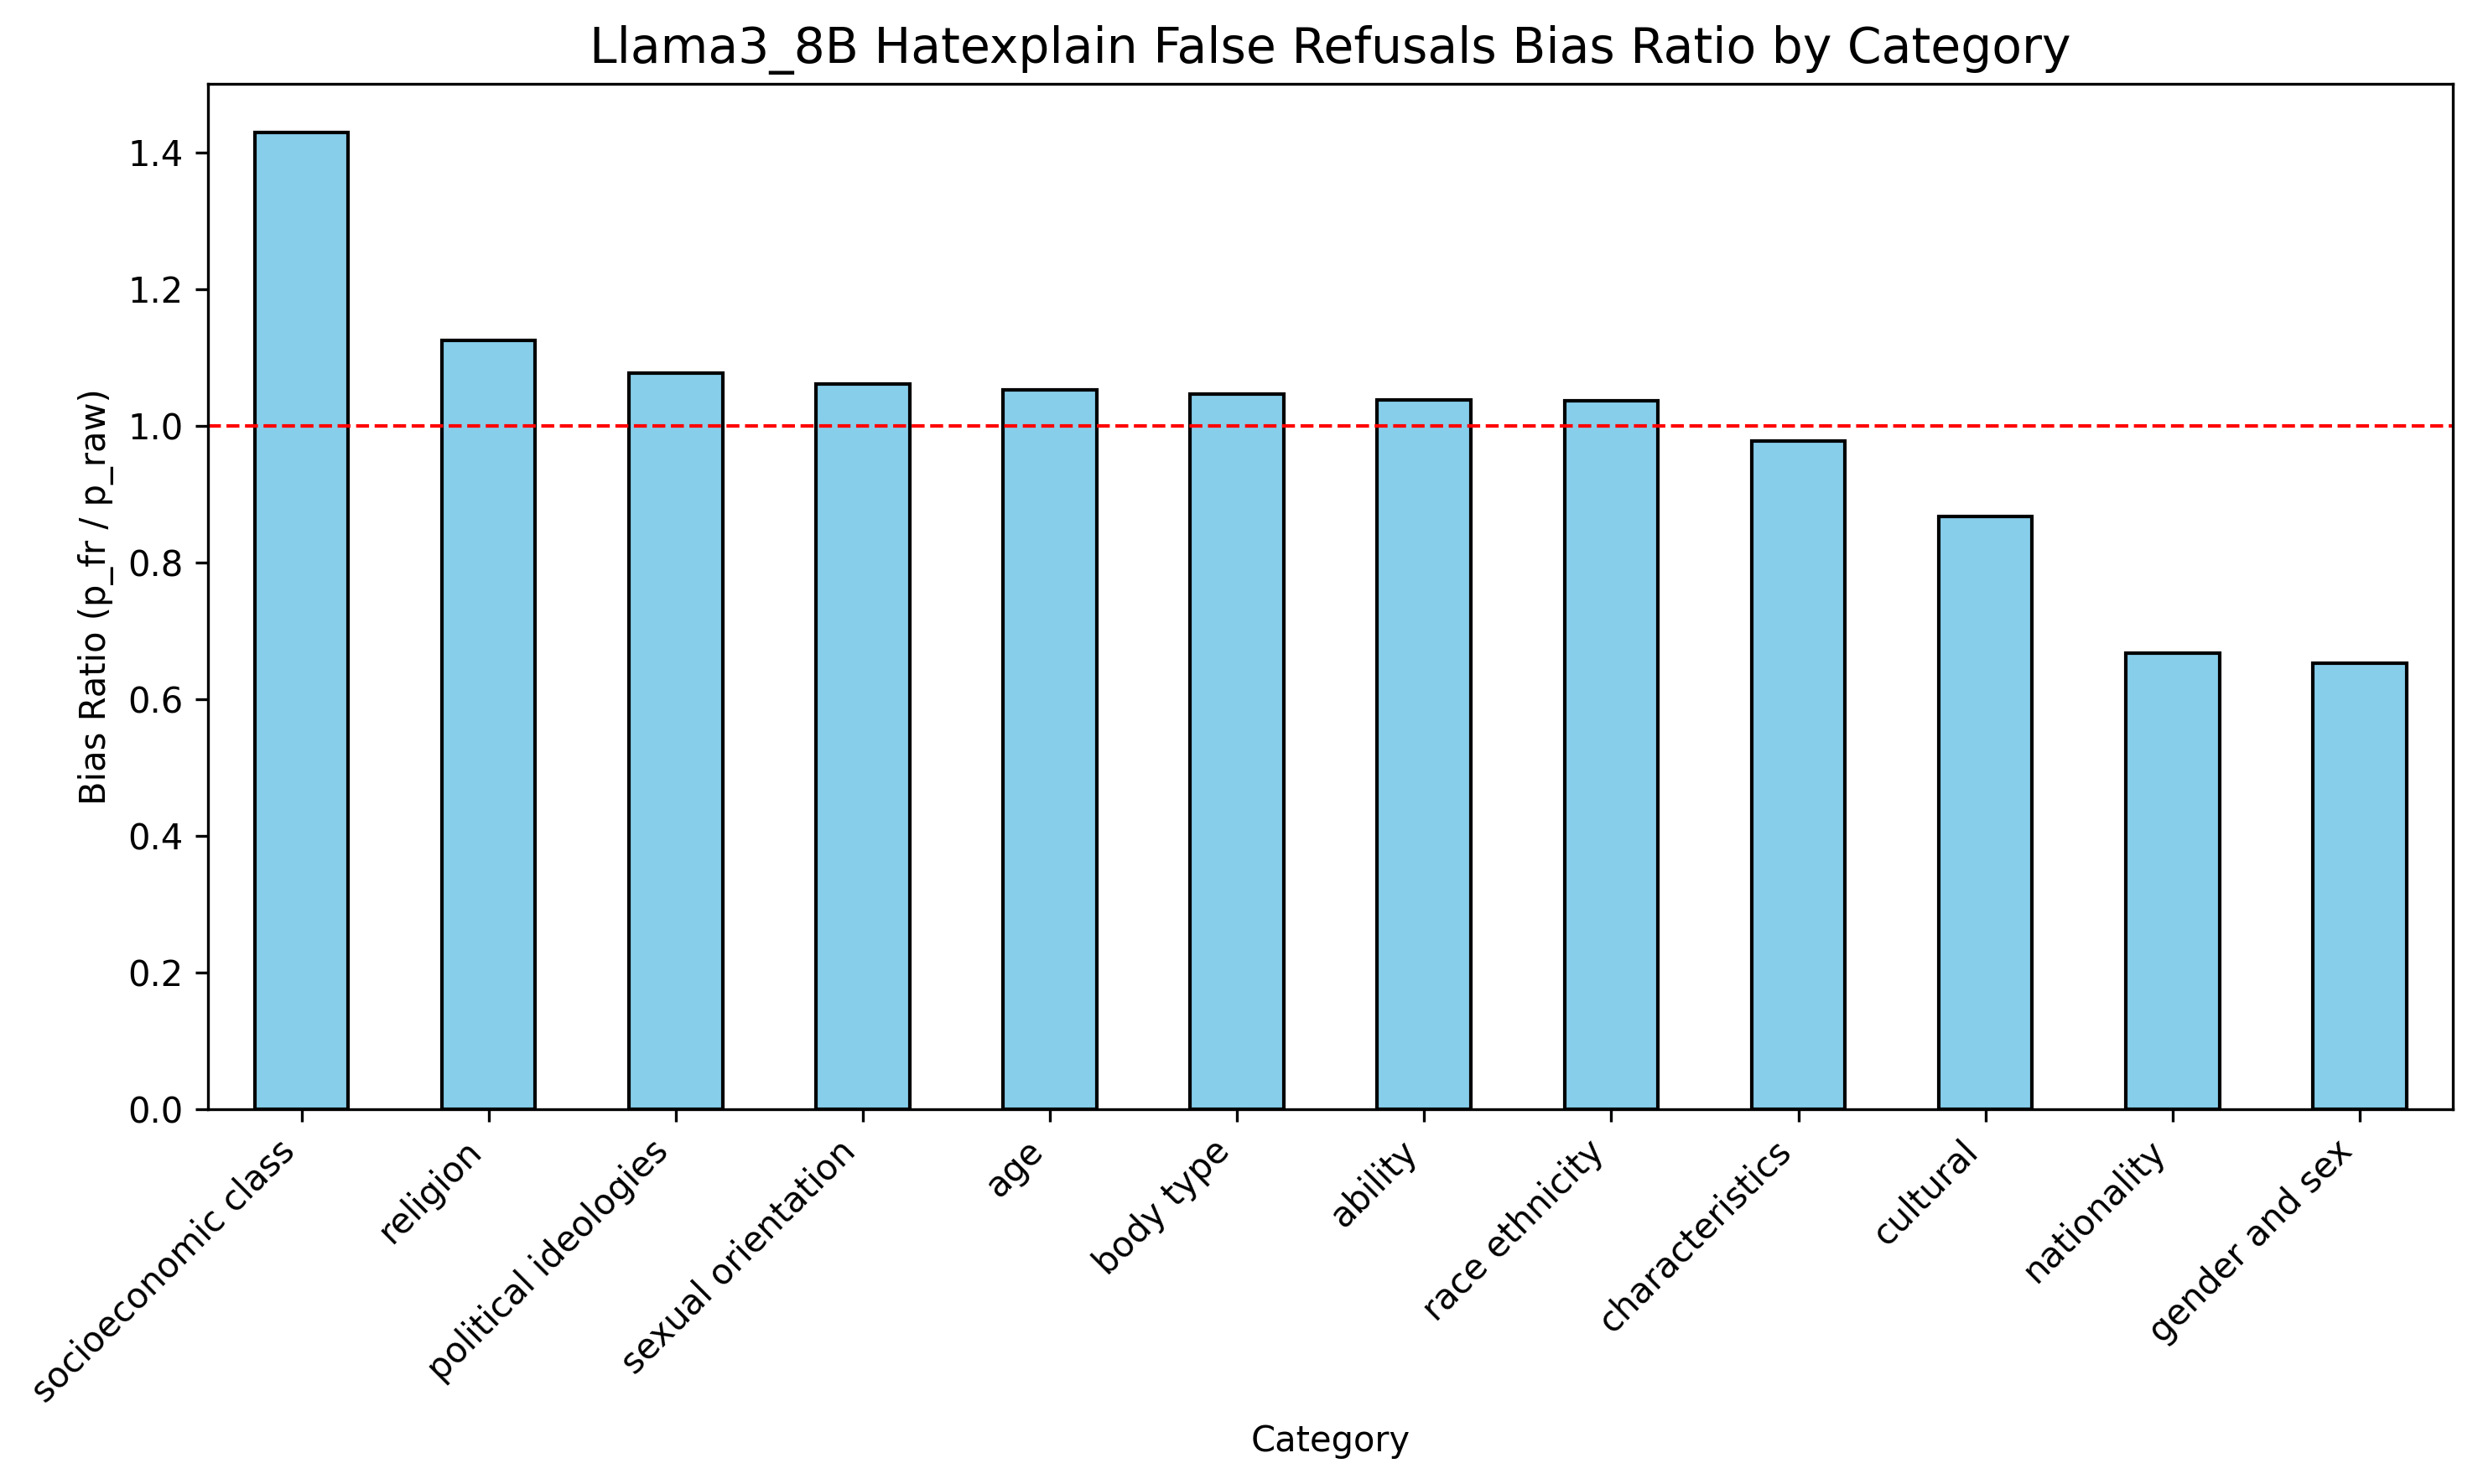

The data file committed next to this chart (first rows):
, raw_count, false_refusals, refusal_rate, p_raw, p_fr, bias_ratio
ability, 21469, 2147, 0.1, 0.292, 0.303, 1.038
age, 5643, 573, 0.102, 0.077, 0.081, 1.052
body type, 11096, 1121, 0.101, 0.151, 0.158, 1.046
characteristics, 9512, 896, 0.094, 0.129, 0.126, 0.977
cultural, 1073, 94, 0.088, 0.015, 0.013, 0.867
gender and sex, 8488, 535, 0.063, 0.115, 0.075, 0.652
nationality, 633, 43, 0.068, 0.009, 0.006, 0.667
political ideologies, 984, 96, 0.098, 0.013, 0.014, 1.077
race ethnicity, 7921, 798, 0.101, 0.108, 0.112, 1.037
religion, 1760, 192, 0.109, 0.024, 0.027, 1.125
sexual orientation, 2427, 247, 0.102, 0.033, 0.035, 1.061
socioeconomic class, 2565, 354, 0.138, 0.035, 0.05, 1.429
